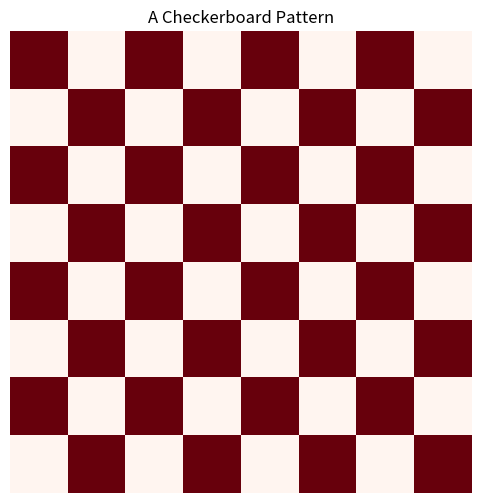

This chart was generated by the following Python code:
### a simple checkerboard
import numpy as np
import matplotlib.pyplot as plt
def generate_checkerboard(size=64, num_squares=8):
    """
    Generates a checkerboard pattern image of size (size x size).
    """
    block_size = size // num_squares
    image = np.zeros((size, size))

    for i in range(num_squares):
        for j in range(num_squares):
            if (i + j) % 2 == 0:
                image[i * block_size:(i + 1) * block_size, j * block_size:(j + 1) * block_size] = 1
    return image

### Generate checkerboard image
checkerboard = generate_checkerboard()

### Plot checkerboard
plt.figure(figsize=(6,6))
plt.imshow(checkerboard, cmap="Reds", interpolation="nearest")
plt.axis("off")
plt.title("A Checkerboard Pattern")
plt.show()